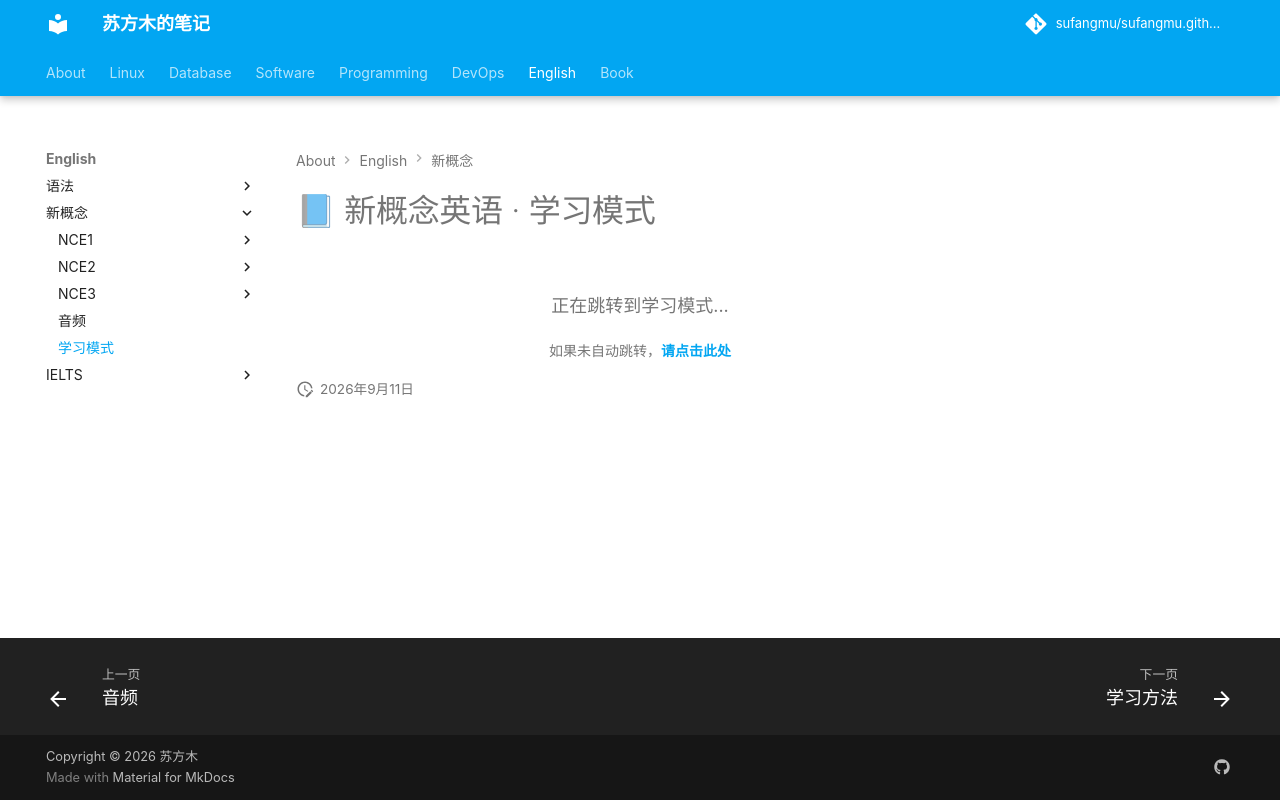

repository: sufangmu/sufangmu.github.io · page: english/NCE/learn/index.html · generator: mkdocs

# 📘 新概念英语 · 学习模式

<div style="text-align:center;margin-top:60px;font-size:18px;color:var(--md-default-fg-color--light);">
  <p>正在跳转到学习模式...</p>
  <p style="margin-top:20px;font-size:14px;">
    如果未自动跳转，<a href="../learn-app/index.html" style="font-weight:bold;">请点击此处</a>
  </p>
</div>

<script>
window.location.href = "../learn-app/index.html";
</script>
